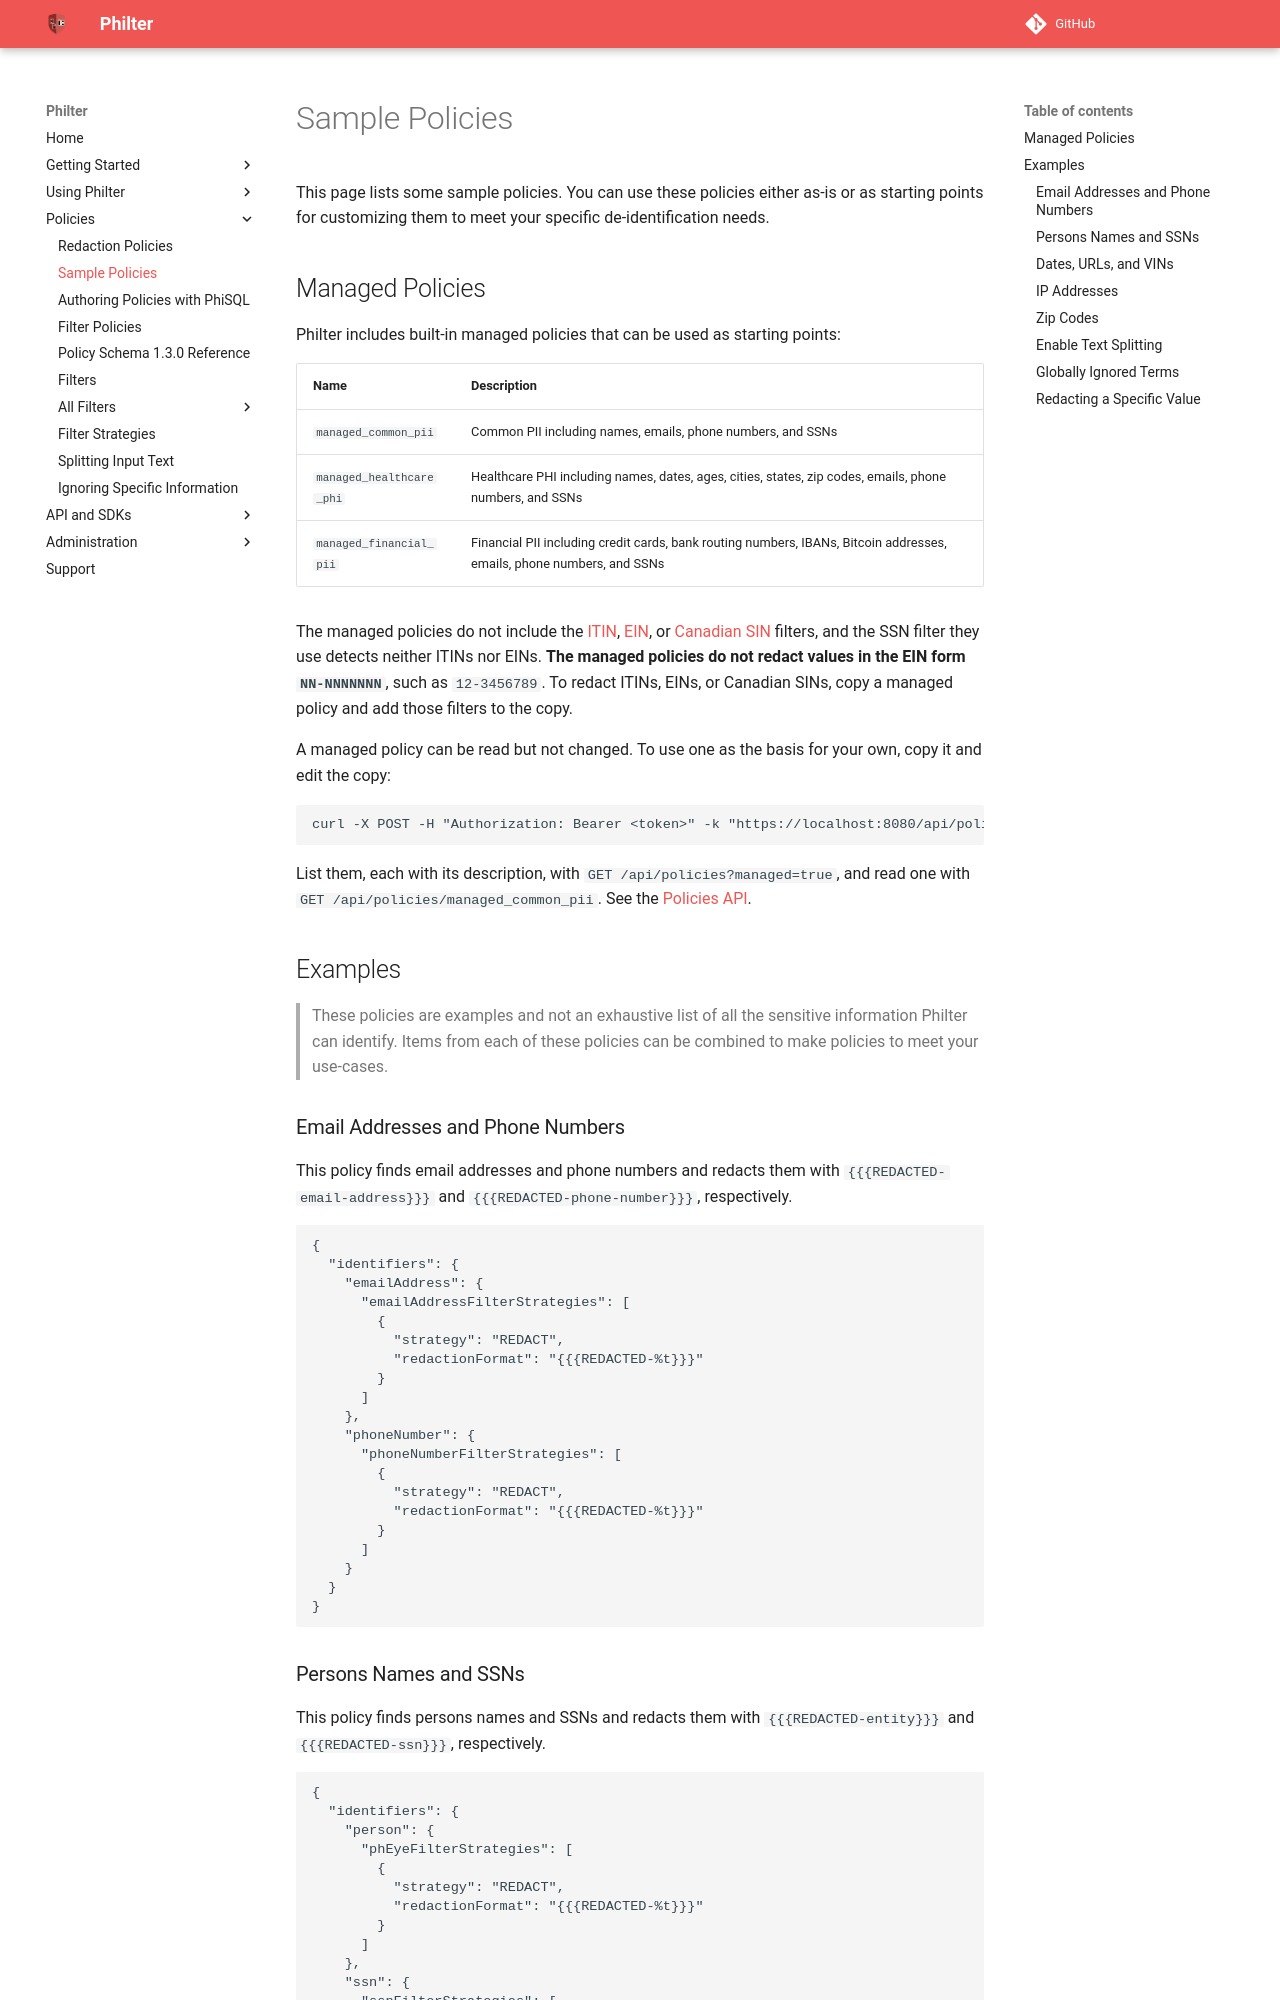

repository: philterd/philter · page: 4.0.1/policies/sample_policies.html · generator: mkdocs

# Sample Policies

This page lists some sample policies. You can use these policies either as-is or as starting points for customizing them to meet your specific de-identification needs.

## Managed Policies

Philter includes built-in managed policies that can be used as starting points:

| Name | Description |
|------|-------------|
| `managed_common_pii` | Common PII including names, emails, phone numbers, and SSNs |
| `managed_healthcare_phi` | Healthcare PHI including names, dates, ages, cities, states, zip codes, emails, phone numbers, and SSNs |
| `managed_financial_pii` | Financial PII including credit cards, bank routing numbers, IBANs, Bitcoin addresses, emails, phone numbers, and SSNs |

The managed policies do not include the [ITIN](filters/common_filters/itin.md), [EIN](filters/common_filters/ein.md), or [Canadian SIN](filters/common_filters/canada-sin.md) filters, and the SSN filter they use detects neither ITINs nor EINs. **The managed policies do not redact values in the EIN form `NN-NNNNNNN`**, such as `12-3456789`. To redact ITINs, EINs, or Canadian SINs, copy a managed policy and add those filters to the copy.

A managed policy can be read but not changed. To use one as the basis for your own, copy it and edit the copy:

```
curl -X POST -H "Authorization: Bearer <token>" -k "https://localhost:8080/api/policies/managed_common_pii/copy?name=my-pii"
```

List them, each with its description, with `GET /api/policies?managed=true`, and read one with `GET /api/policies/managed_common_pii`. See the [Policies API](../api_and_sdks/api/policies_api.md#copy-a-policy).

## Examples

> These policies are examples and not an exhaustive list of all the sensitive information Philter can identify. Items from each of these policies can be combined to make policies to meet your use-cases.
